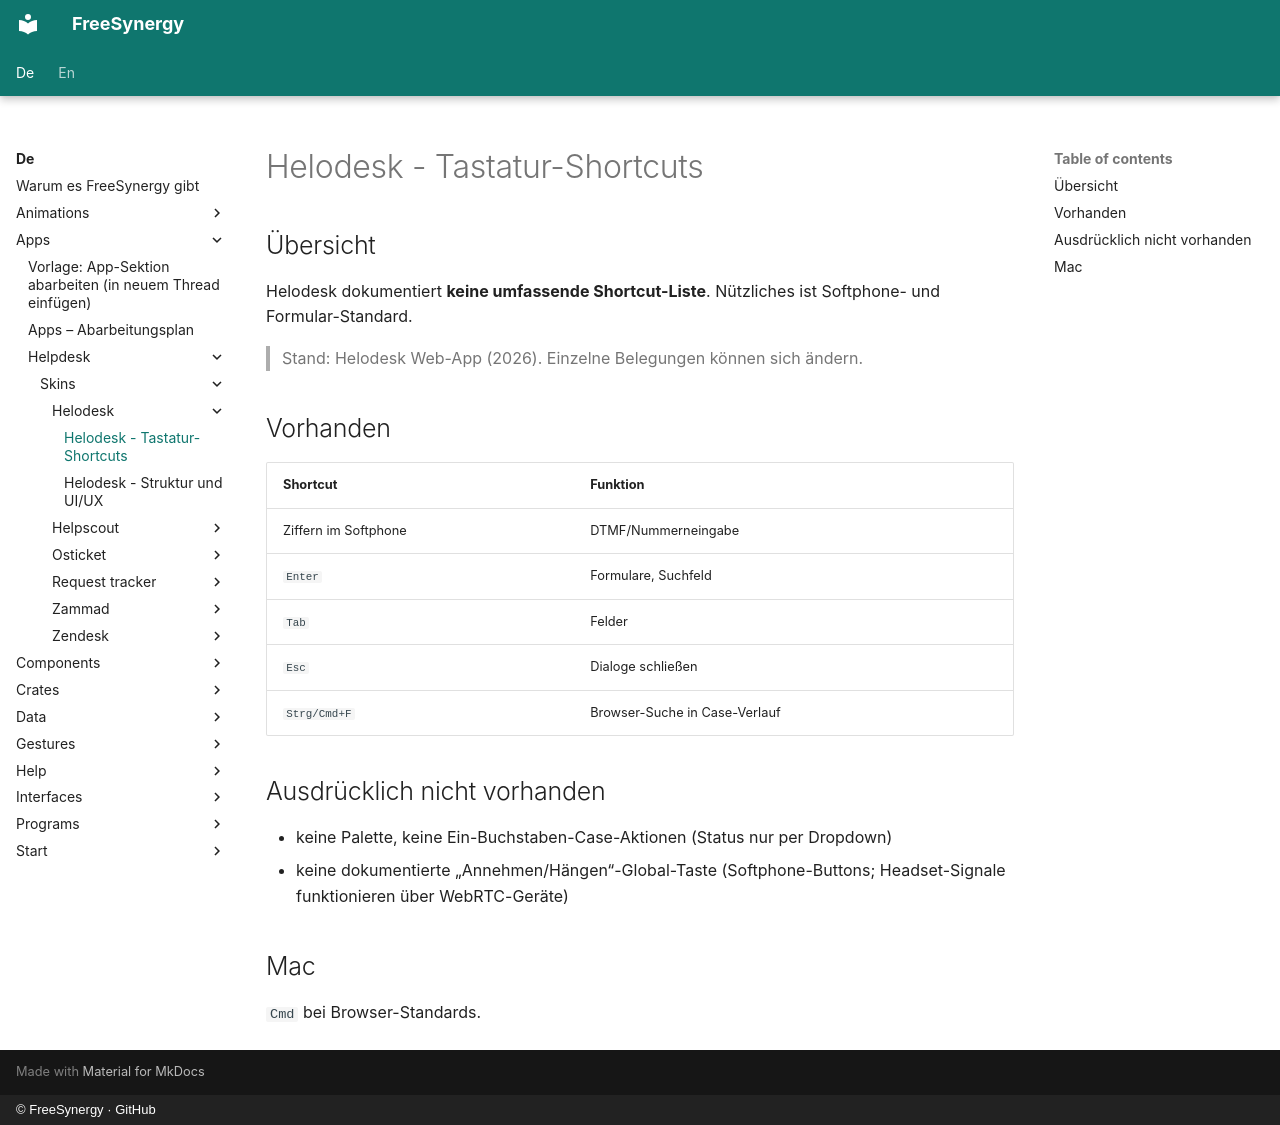

repository: FreeSynergy/fs-documentation · page: de/apps/helpdesk/skins/helodesk/shortcuts/index.html · generator: mkdocs · copyright: © FreeSynergy · GitHub

# Helodesk - Tastatur-Shortcuts

## Übersicht

Helodesk dokumentiert **keine umfassende Shortcut-Liste**. Nützliches ist Softphone- und Formular-Standard.

> Stand: Helodesk Web-App (2026). Einzelne Belegungen können sich ändern.

## Vorhanden

| Shortcut | Funktion |
|----------|----------|
| Ziffern im Softphone | DTMF/Nummerneingabe |
| `Enter` | Formulare, Suchfeld |
| `Tab` | Felder |
| `Esc` | Dialoge schließen |
| `Strg/Cmd+F` | Browser-Suche in Case-Verlauf |

## Ausdrücklich nicht vorhanden

- keine Palette, keine Ein-Buchstaben-Case-Aktionen (Status nur per Dropdown)
- keine dokumentierte „Annehmen/Hängen“-Global-Taste (Softphone-Buttons; Headset-Signale funktionieren über WebRTC-Geräte)

## Mac

`Cmd` bei Browser-Standards.
